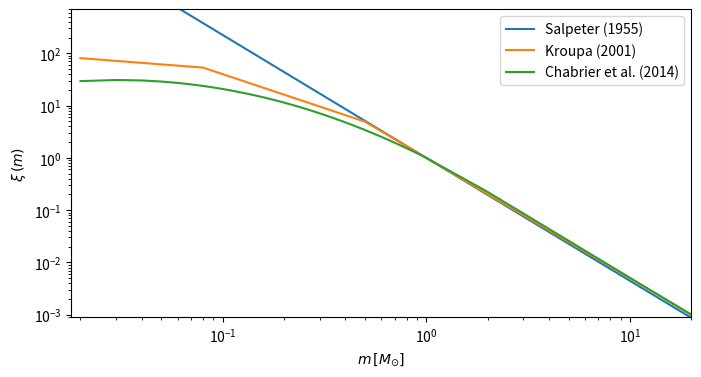

Reproduce this figure in Python.
import matplotlib.pyplot as plt
import numpy as np


def main():
    plt.figure(figsize=(8, 4))

    x_vals = np.array(
        list(np.arange(0.02, 1, 0.01)) + [1] + [1, 2, 3, 5, 10, 15, 20, 50, 100]
    )
    for imf_f in ("Salpeter (1955)", "Kroupa (2001)", "Chabrier et al. (2014)"):
        print(imf_f)
        y = []
        for x in x_vals:
            y.append(get_imf(imf_f, x))
        # breakpoint()
        idx = np.argmin(abs(x_vals - 1))
        y = np.array(y) / y[idx]
        # plt.plot(np.log10(x_vals), y, label=imf_f)
        plt.plot(x_vals, y, label=imf_f)
        plt.legend()

    plt.xlim(0.018, 20)
    plt.ylim(0.0009, 700)
    plt.xscale("log")
    plt.xlabel(r"$m\,[M_{\odot}]$")
    plt.ylabel(r"$\xi\,(m)$")
    plt.yscale("log")
    plt.savefig("IMFs.png", dpi=300, bbox_inches="tight")


def get_imf(IMF_name, m_star):
    """
    Define any number of IMFs.

    The package https://github.com/keflavich/imf has some more (I think,
    24-09-2019).
    """
    if IMF_name == "Salpeter (1955)":
        # Salpeter (1955)  IMF.
        # https://ui.adsabs.harvard.edu/abs/1955ApJ...121..161S/
        imf_val = m_star**-2.35

    elif IMF_name == "Kroupa (2001)":
        # Kroupa (2001), Mon. Not. R. Astron. Soc. 322, 231-246 (2001); Eq. 2
        # https://ui.adsabs.harvard.edu/abs/2001MNRAS.322..231K/abstract
        alpha = [-0.3, -1.3, -2.3]
        m0, m1, m2 = [0.01, 0.08, 0.5]
        # Continuity factor taken from Popescu & Hanson (2009; MASSCLEAN),
        # Eq. (2) & (3), p. 1725
        factor = [
            (1.0 / m1) ** alpha[0],
            (1.0 / m1) ** alpha[1],
            ((m2 / m1) ** alpha[1]) * ((1.0 / m2) ** alpha[2]),
        ]
        if m0 <= m_star <= m1:
            i = 0
        elif m1 < m_star <= m2:
            i = 1
        elif m2 < m_star:
            i = 2
        imf_val = factor[i] * (m_star ** alpha[i])

    elif IMF_name == "Chabrier et al. (2014)":
        # Chabrier et al. (2014)
        # https://ui.adsabs.harvard.edu/abs/2014ApJ...796...75C/abstract ; Eq (34)
        nc, mc = 11, 0.18
        m0 = nc * mc
        Ah, x = 0.649, 1.35
        Al = Ah * nc ** (x / 2)
        c = 0.434294 / m_star  # np.log10(e)/m
        sigma_2 = np.log10(nc) / (x * np.log(10))
        if m_star <= m0:
            imf_val = (
                c
                * Al
                * m0 ** (-x)
                * np.exp(-((np.log10(m_star) - np.log10(mc)) ** 2) / (2 * sigma_2))
            )
        elif m_star > m0:
            imf_val = c * Ah * m_star ** (-x)

    return imf_val


if __name__ == "__main__":
    main()
